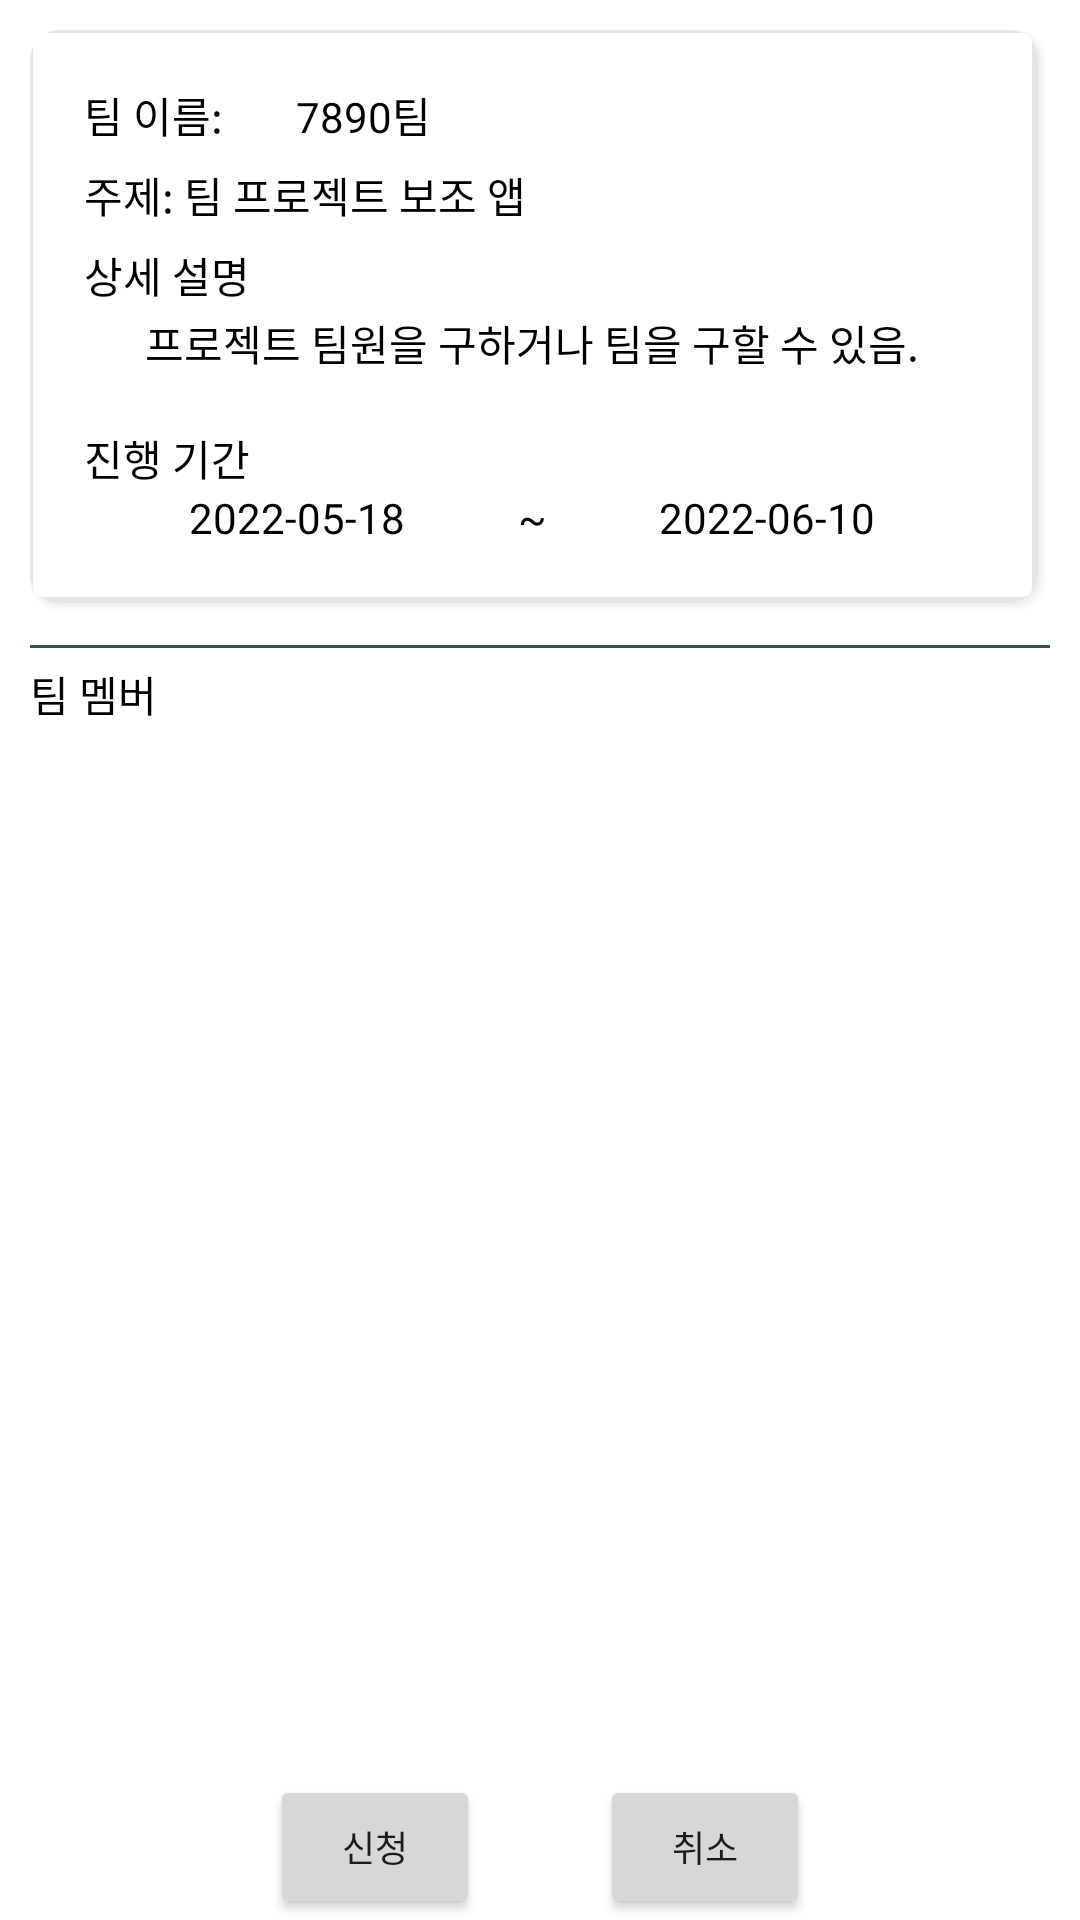

Android layout source for this screen:
<!-- AndroidManifest.xml: application theme Theme.Collab -->
<!-- res/layout/activity_team_info.xml -->
<?xml version="1.0" encoding="utf-8"?>
<LinearLayout xmlns:android="http://schemas.android.com/apk/res/android"
    xmlns:app="http://schemas.android.com/apk/res-auto"
    xmlns:tools="http://schemas.android.com/tools"
    android:layout_width="match_parent"
    android:layout_height="match_parent"
    android:layout_margin="10dp"
    android:orientation="vertical"
    tools:context=".TeamInfoActivity">

    <FrameLayout
        android:layout_width="match_parent"
        android:layout_height="wrap_content"
        android:layout_margin="10dp"
        android:background="@drawable/shadow">

        <LinearLayout
            android:layout_width="match_parent"
            android:layout_height="wrap_content"
            android:layout_margin="10dp"
            android:orientation="vertical"
            android:padding="5dp">

            <LinearLayout
                android:layout_width="match_parent"
                android:layout_height="wrap_content"
                android:layout_margin="3dp"
                android:orientation="horizontal">

                <TextView
                    android:layout_width="wrap_content"
                    android:layout_height="wrap_content"
                    android:layout_gravity="center"
                    android:fontFamily="@font/esamanru_light"
                    android:gravity="center"
                    android:text="팀 이름: "
                    android:textAlignment="center"
                    android:textColor="@color/black"
                    android:textSize="14sp" />

                <TextView
                    android:id="@+id/teamName"
                    android:layout_width="87dp"
                    android:layout_height="match_parent"
                    android:layout_gravity="center"
                    android:fontFamily="@font/esamanru_light"
                    android:gravity="center"
                    android:text="7890팀"
                    android:textAlignment="center"
                    android:textColor="@color/black"
                    android:textSize="14sp" />

            </LinearLayout>

            <LinearLayout
                android:layout_width="match_parent"
                android:layout_height="wrap_content"
                android:layout_margin="3dp"
                android:orientation="horizontal">

                <TextView
                    android:layout_width="wrap_content"
                    android:layout_height="wrap_content"
                    android:layout_gravity="center"
                    android:fontFamily="@font/esamanru_light"
                    android:gravity="center"
                    android:text="주제: "
                    android:textAlignment="center"
                    android:textColor="@color/black"
                    android:textSize="14sp" />

                <TextView
                    android:id="@+id/projectSubject"
                    android:layout_width="wrap_content"
                    android:layout_height="wrap_content"
                    android:layout_gravity="center"
                    android:fontFamily="@font/esamanru_light"
                    android:gravity="center"
                    android:inputType="textMultiLine"
                    android:text="팀 프로젝트 보조 앱"
                    android:textAlignment="center"
                    android:textColor="@color/black"
                    android:textSize="14sp" />

            </LinearLayout>

            <LinearLayout
                android:layout_width="match_parent"
                android:layout_height="wrap_content"
                android:layout_margin="3dp"
                android:orientation="vertical">

                <TextView
                    android:layout_width="wrap_content"
                    android:layout_height="wrap_content"
                    android:fontFamily="@font/esamanru_light"
                    android:gravity="center"
                    android:text="상세 설명"
                    android:textAlignment="center"
                    android:textColor="@color/black"
                    android:textSize="14sp" />

                <TextView
                    android:id="@+id/subjectDetail"
                    android:layout_width="match_parent"
                    android:layout_height="wrap_content"
                    android:layout_gravity="center"
                    android:layout_marginVertical="2dp"
                    android:fontFamily="@font/esamanru_light"
                    android:gravity="center"
                    android:inputType="textMultiLine"
                    android:text="프로젝트 팀원을 구하거나 팀을 구할 수 있음."
                    android:textAlignment="center"
                    android:textColor="@color/black"
                    android:textSize="14sp" />


            </LinearLayout>

            <LinearLayout
                android:layout_width="match_parent"
                android:layout_height="wrap_content"
                android:layout_margin="3dp"
                android:orientation="vertical">

                <TextView
                    android:layout_width="wrap_content"
                    android:layout_height="wrap_content"
                    android:layout_marginTop="10dp"
                    android:fontFamily="@font/esamanru_light"
                    android:gravity="center"
                    android:text="진행 기간"
                    android:textAlignment="center"
                    android:textColor="@color/black"
                    android:textSize="14sp" />

                <LinearLayout
                    android:layout_width="match_parent"
                    android:layout_height="wrap_content">

                    <TextView
                        android:id="@+id/projectStartTime"
                        android:layout_width="0dp"
                        android:layout_height="wrap_content"
                        android:layout_gravity="center"
                        android:layout_weight="10"
                        android:fontFamily="@font/esamanru_light"
                        android:gravity="center"
                        android:text="2022-05-18"
                        android:textAlignment="center"
                        android:textColor="@color/black"
                        android:textSize="14sp" />

                    <TextView
                        android:layout_width="0dp"
                        android:layout_height="wrap_content"
                        android:layout_gravity="center"
                        android:layout_weight="1"
                        android:fontFamily="@font/esamanru_light"
                        android:gravity="center"
                        android:text=" ~ "
                        android:textColor="@color/black"
                        android:textSize="14sp" />

                    <TextView
                        android:id="@+id/projectfinishTime"
                        android:layout_width="0dp"
                        android:layout_height="wrap_content"
                        android:layout_gravity="center"
                        android:layout_weight="10"
                        android:fontFamily="@font/esamanru_light"
                        android:gravity="center"
                        android:text="2022-06-10"
                        android:textAlignment="center"
                        android:textColor="@color/black"
                        android:textSize="14sp" />

                </LinearLayout>

            </LinearLayout>

        </LinearLayout>

    </FrameLayout>

    <View
        android:layout_width="match_parent"
        android:layout_height="1dp"
        android:layout_marginHorizontal="10dp"
        android:background="@color/deep_green" />

    <TextView
        android:layout_width="wrap_content"
        android:layout_height="wrap_content"
        android:layout_marginHorizontal="10dp"
        android:layout_marginTop="5dp"
        android:fontFamily="@font/esamanru_medium"
        android:text="팀 멤버"
        android:textColor="@color/black"
        android:textSize="14sp" />

    <androidx.recyclerview.widget.RecyclerView
        android:id="@+id/teamMemberRecyclerView"
        android:layout_width="match_parent"
        android:layout_height="0dp"
        android:layout_marginHorizontal="10dp"
        android:layout_marginVertical="5dp"
        android:layout_weight="7" />

    <LinearLayout
        android:layout_width="match_parent"
        android:layout_height="0dp"
        android:layout_weight="1"
        android:orientation="horizontal">

        <View
            android:layout_width="0dp"
            android:layout_height="0dp"
            android:layout_weight="1" />

        <Button
            android:id="@+id/join_button"
            android:layout_width="70dp"
            android:layout_height="wrap_content"
            android:layout_gravity="center"
            android:layout_marginHorizontal="20dp"
            android:fontFamily="@font/esamanru_medium"
            android:gravity="center"
            android:text="신청"
            android:textSize="12dp" />

        <Button
            android:id="@+id/cancel_button"
            android:layout_width="70dp"
            android:layout_height="wrap_content"
            android:layout_gravity="center"
            android:layout_marginHorizontal="20dp"
            android:fontFamily="@font/esamanru_medium"
            android:gravity="center"
            android:text="취소"
            android:textSize="12dp" />

        <View
            android:layout_width="0dp"
            android:layout_height="0dp"
            android:layout_weight="1" />

    </LinearLayout>

</LinearLayout>
<!-- resources referenced by this layout -->
<resources>
  <color name="black">#FF000000</color>
  <color name="deep_green">#365544</color>
  <!-- drawable shadow (drawable) -->
  <?xml version="1.0" encoding="utf-8"?>
  <layer-list xmlns:android="http://schemas.android.com/apk/res/android" >
  
      
  
      <item>
  
          <shape>
              <padding
                  android:bottom="1dp"
                  android:right="1dp" />
  
              <solid android:color="#00CCCCCC" />
  
              <corners android:radius="10dp" />
          </shape>
      </item>
      <item>
          <shape>
              <padding
                  android:bottom="1dp"
                  android:right="1dp" />
              <solid android:color="#10CCCCCC" />
              <corners android:radius="10dp" />
          </shape>
      </item>
      <item>
  
          <shape>
              <padding
                  android:bottom="1dp"
                  android:right="1dp" />
              <solid android:color="#20CCCCCC" />
              <corners android:radius="10dp" />
          </shape>
      </item>
      <item>
          <shape>
              <padding
                  android:bottom="1dp"
                  android:right="1dp" />
              <solid android:color="#30CCCCCC" />
              <corners android:radius="10dp" />
          </shape>
      </item>
      <item>
          <shape>
              <padding
                  android:bottom="1dp"
                  android:right="1dp" />
              <solid android:color="#50CCCCCC" />
              <corners android:radius="10dp" />
          </shape>
      </item>
  
      
      <item
          android:bottom="1dp"
          android:left="1dp"
          android:right="1dp"
          android:top="1dp">
          <shape
              android:shape="rectangle">
              <corners
                  android:topLeftRadius="3dp"
                  android:topRightRadius="3dp"
                  android:bottomLeftRadius="3dp"
                  android:bottomRightRadius="3dp"/>
              <stroke android:color="#555"></stroke>
              <solid android:color="@color/white"/>
          </shape>
      </item>
  
  </layer-list>
  <style name="Theme.Collab" parent="Theme.MaterialComponents.DayNight.DarkActionBar">
          
          <item name="colorPrimary">@color/olive_green</item>
          <item name="colorPrimaryVariant">@color/light_gray</item>
          <item name="colorOnPrimary">@color/white</item>
          
          <item name="colorSecondary">@color/deep_green</item>
          <item name="colorSecondaryVariant">@color/deep_gray</item>
          <item name="colorOnSecondary">@color/black</item>
          
          <item name="android:statusBarColor" tools:targetApi="l">?attr/colorPrimaryVariant</item>
          
          <item name="windowActionBar">false</item>
          <item name="windowNoTitle">true</item>
      </style>
  <color name="white">#FFFFFFFF</color>
  <color name="olive_green">#5F7A6B</color>
  <color name="light_gray">#E7E6E6</color>
  <color name="deep_gray">#AAB5AF</color>
</resources>
